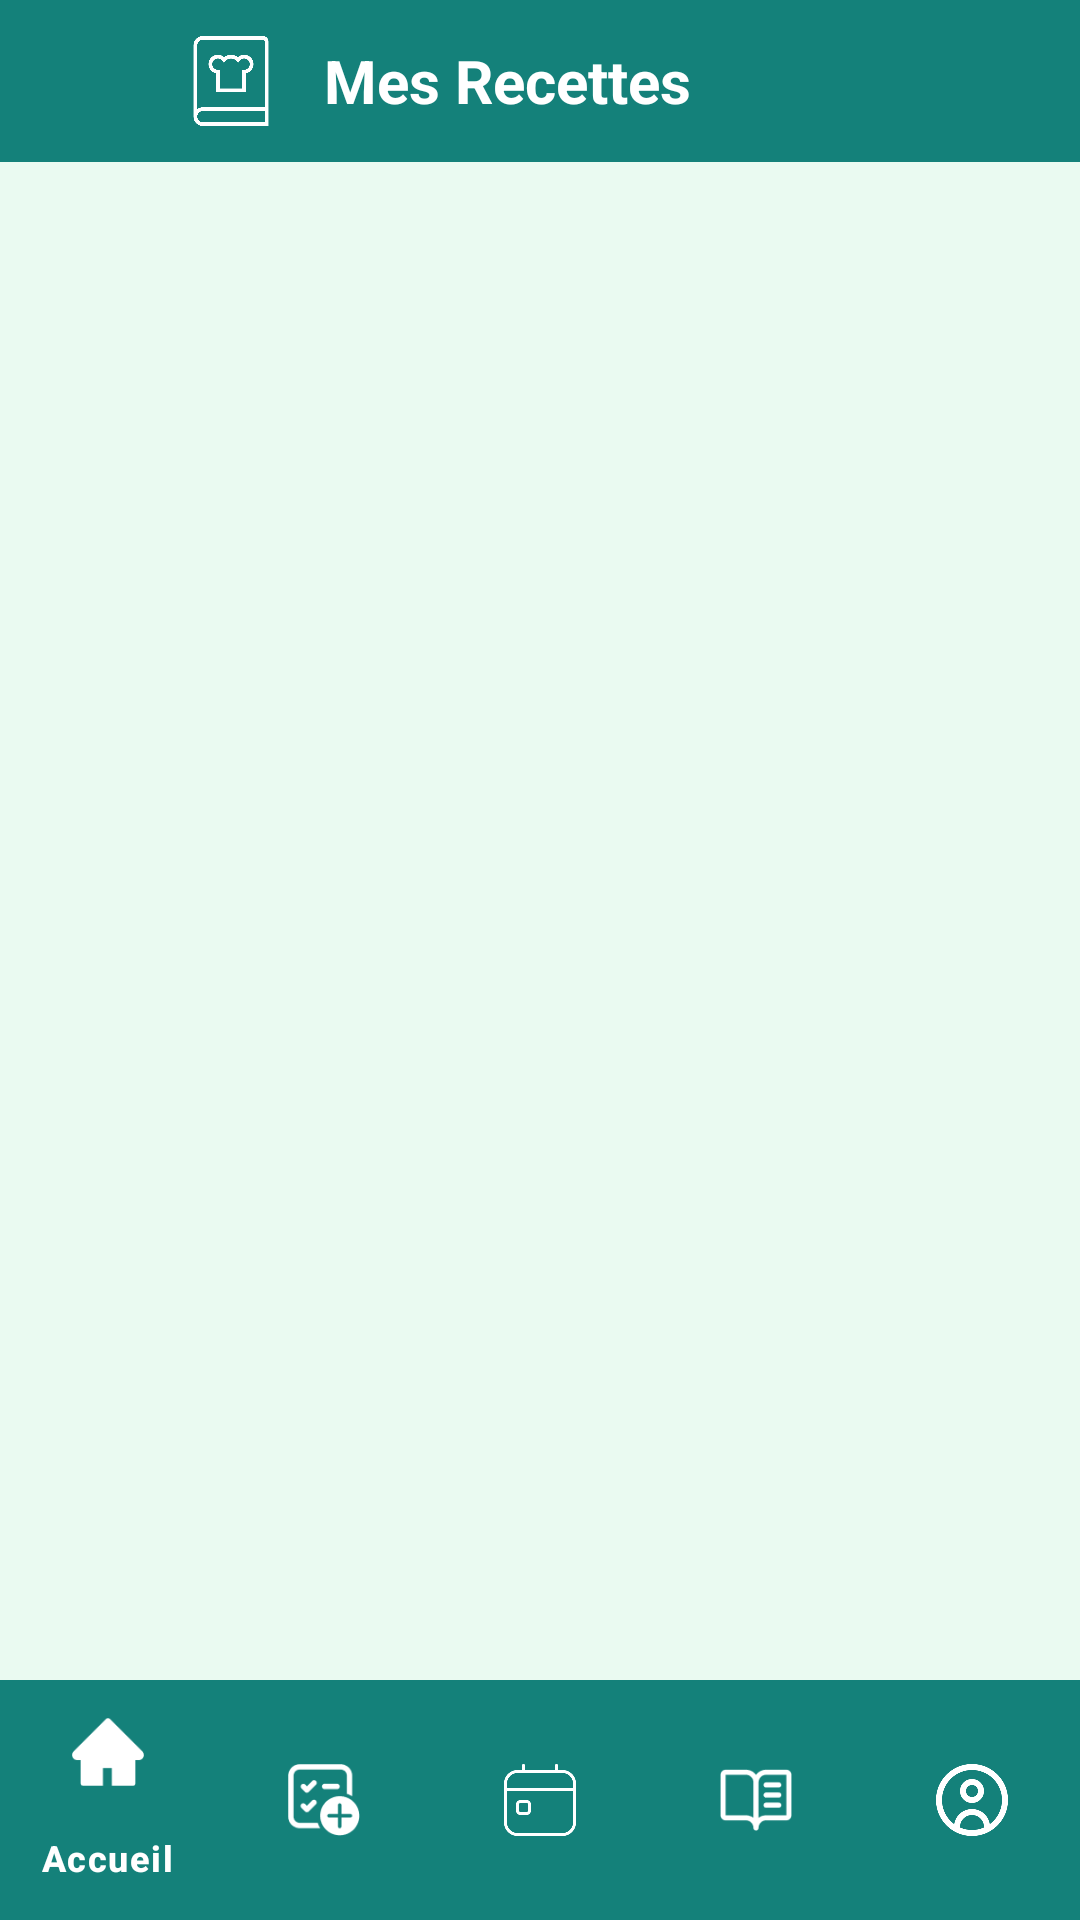

This screen was rendered from an Android layout file. Write that file and the resources it references.
<!-- AndroidManifest.xml: application theme Theme.TCH099Planigo -->
<!-- res/layout/activity_ma_liste_recettes.xml -->
<?xml version="1.0" encoding="utf-8"?>
<RelativeLayout xmlns:android="http://schemas.android.com/apk/res/android"
    xmlns:app="http://schemas.android.com/apk/res-auto"
    xmlns:tools="http://schemas.android.com/tools"
    android:layout_width="match_parent"
    android:layout_height="match_parent"
    android:background="@color/light_gray_background">

    <LinearLayout
        android:id="@+id/myRecipesHeader"
        android:layout_width="match_parent"
        android:layout_height="wrap_content"
        android:layout_alignParentTop="true"
        android:background="@color/principal_color"
        android:gravity="center_vertical"
        android:orientation="horizontal"
        android:paddingHorizontal="16dp"
        android:paddingVertical="12dp">

        <ImageView
            android:id="@+id/backButtonMyRecipes"
            android:layout_width="30dp"
            android:layout_height="30dp"
            android:src="@drawable/go_back"
            android:contentDescription="@string/back"
            app:tint="@color/white"
            android:layout_marginEnd="16dp"/>

        <ImageView
            android:layout_width="30dp"
            android:layout_height="30dp"
            android:contentDescription="@string/mes_recettes"
            android:src="@drawable/myyyy_recipe"
            app:tint="@color/white" />

        <TextView
            android:layout_width="0dp"
            android:layout_height="wrap_content"
            android:layout_marginStart="16dp"
            android:layout_weight="1"
            android:gravity="start"
            android:text="@string/mes_recettes"
            android:textColor="@color/white"
            android:textSize="20sp"
            android:textStyle="bold" />

    </LinearLayout>

    <com.google.android.material.bottomnavigation.BottomNavigationView
        android:id="@+id/bottom_navigation"
        android:layout_width="match_parent"
        android:layout_height="wrap_content"
        android:layout_alignParentBottom="true"
        android:background="@color/principal_color"
        app:itemIconTint="@color/white"
        app:itemTextColor="@color/white"
        app:menu="@menu/bottom_navigation_menu" />

    <androidx.recyclerview.widget.RecyclerView
        android:id="@+id/myRecipesRecyclerView"
        android:layout_width="match_parent"
        android:layout_height="match_parent"
        android:layout_above="@id/bottom_navigation"
        android:layout_below="@id/myRecipesHeader"
        android:clipToPadding="false"
        android:padding="8dp"
        app:layoutManager="androidx.recyclerview.widget.GridLayoutManager"
        app:spanCount="2"
        tools:listitem="@layout/item_recipe_card" />

</RelativeLayout>
<!-- res/layout/item_recipe_card.xml (included above) -->
<?xml version="1.0" encoding="utf-8"?>
<LinearLayout xmlns:android="http://schemas.android.com/apk/res/android"
    android:layout_width="match_parent"
    android:layout_height="wrap_content"
    android:orientation="vertical"
    android:padding="8dp">

    <ImageView
        android:id="@+id/recipeImageView"
        android:layout_width="match_parent"
        android:layout_height="150dp"
        android:scaleType="centerCrop"
        android:src="@drawable/planigologo"
        android:contentDescription="Recipe Image"/>

    <TextView
        android:id="@+id/recipeNameTextView"
        android:layout_width="match_parent"
        android:layout_height="wrap_content"
        android:textSize="16sp"
        android:textStyle="bold"
        android:textColor="@color/black_text"
        android:paddingTop="8dp"/>

    <TextView
        android:id="@+id/recipeDescriptionTextView"
        android:layout_width="match_parent"
        android:layout_height="wrap_content"
        android:textSize="14sp"
        android:textColor="@color/black_text"
        android:maxLines="2"
        android:ellipsize="end"/>

    <TextView
        android:id="@+id/recipeTimeTextView"
        android:layout_width="match_parent"
        android:layout_height="wrap_content"
        android:textSize="12sp"
        android:textColor="@color/hint_text_color"
        android:paddingTop="4dp"/>

</LinearLayout>
<!-- resources referenced by this layout -->
<resources>
  <color name="black_text">#000000</color>
  <color name="hint_text_color">#80000000</color>
  <color name="light_gray_background">#EAFAF1</color>
  <color name="principal_color">#14817A</color>
  <color name="white">#FFFFFF</color>
  <!-- drawable myyyy_recipe: png bitmap (drawable, 10088 bytes) -->
  <!-- drawable planigologo: png bitmap (drawable, 29237 bytes) -->
  <string name="back">Retour</string>
  <string name="mes_recettes">Mes Recettes</string>
  <style name="Theme.TCH099Planigo" parent="Base.Theme.TCH099Planigo" />
  <style name="Base.Theme.TCH099Planigo" parent="Theme.Material3.DayNight.NoActionBar">
          
          
      </style>
</resources>
